Run: headless pygame with SDL's dummy video driver; simulated clock (each Clock.tick advances the game by its frame time, no real sleeping); random seed 0; keys injected as events and as key.get_pressed() state; mouse plan: one left click at the window centre at the start of phase 2, then a move to the lower-right quarter at the start of phase 3.
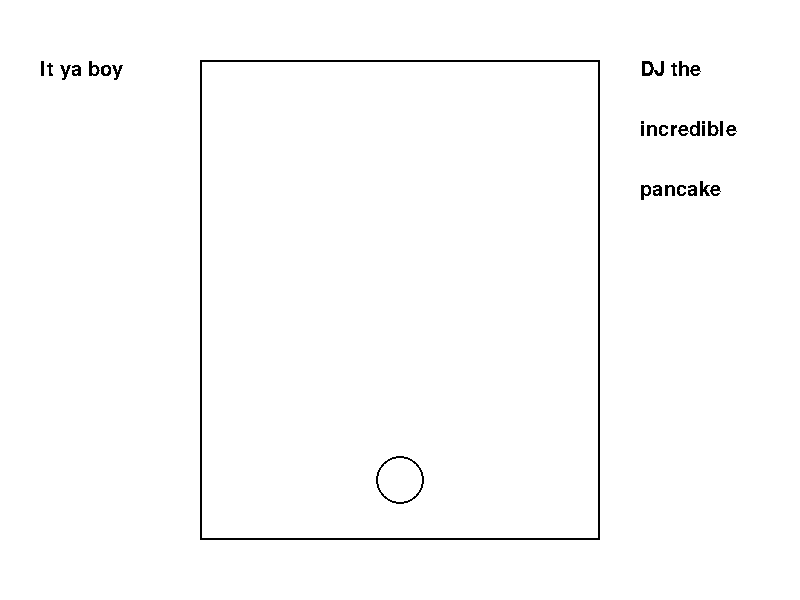
Frame 1 of 4 · flips 1–60 · no input
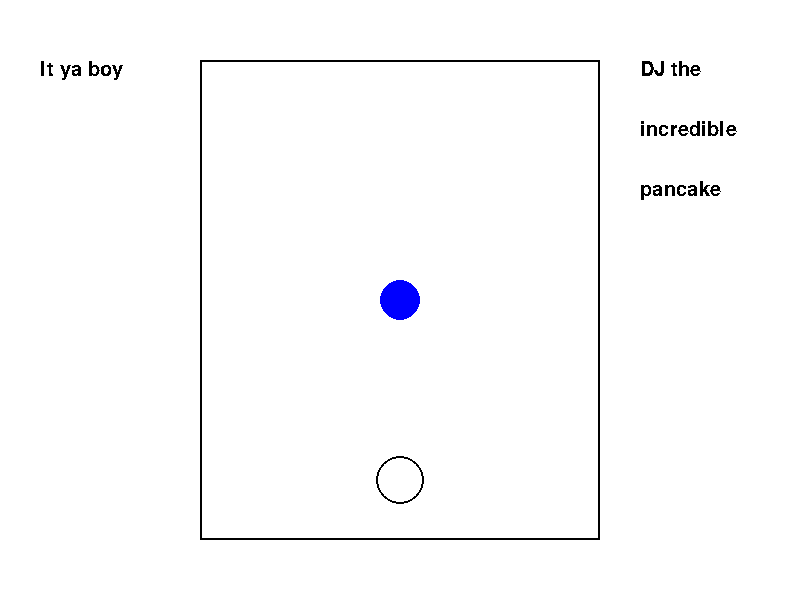
Frame 2 of 4 · flips 61–180 · clicked the window centre · tapped SPACE, RETURN · held RIGHT (→), D
Frame 3 of 4 · flips 181–300 · moved the mouse to the lower-right quarter · held DOWN (↓), S · screen unchanged from frame 2, image omitted
Frame 4 of 4 · flips 301–420 · held LEFT (←), A, UP (↑), W · screen unchanged from frame 3, image omitted

The pygame program that drew these frames:

import pygame
import sys

# Global values for the display size
# (we will always multiply these so that we can scale the resolution)
DISPLAY_X = 800
DISPLAY_Y = 600
# Gloabal variables to represent various colours
BLACK = (0, 0, 0)
RED = (255, 0, 0)
GREEN = (0, 255, 0)
BLUE = (0, 0, 255)
WHITE = (255, 255, 255)
TEXT_COLOUR = (0, 0, 0)
BACKGROUND_COLOUR = (255, 255, 255)
# Globals for the thesaurus
words = {'good':['nice','excellent','incredible']}

# this is a helper to quit the game
def quit_game():
    pygame.quit()
    sys.exit()
    quit()

# this is a helper to get the current mouse location
def get_pos():
    pos = pygame.mouse.get_pos()
    print(pos)
    return (pos)

# this draws a circle as the position x, y
def drawBubble(pos, colour):
    pygame.draw.circle(gameDisplay, colour, pos, 20, 0)

# this is a helper function that will draw the game board in the middle of the screen #
def drawBoard():
    # initial rectagle that bounds the game region #
    top = int(DISPLAY_Y * 0.1)
    left = int(DISPLAY_X * 0.25)
    height = int(DISPLAY_Y * 0.8)
    width = int(DISPLAY_X / 2)
    pygame.draw.rect(gameDisplay, BLACK, \
        (left, top, width, height), 2)
    # starting position for the shooter #
    x = int(DISPLAY_X / 2)
    y = int(DISPLAY_Y * 4 / 5)
    pygame.draw.circle(gameDisplay, BLACK,  \
        (int(DISPLAY_X / 2), int(DISPLAY_Y * 0.8)), 24, 2)

# funtion to add stuff on to the main board space
def addToBoard():
    meme_font = pygame.font.SysFont('Comic Sans MS', 30)
    # write some memes on the sides #
    left_meme = meme_font.render('It ya boy', False, BLACK)
    right_meme = meme_font.render('DJ the ', False, BLACK)
    right_meme_pt2 = meme_font.render('incredible', False, BLACK)
    right_meme_pt3 = meme_font.render('pancake', False, BLACK) 
    gameDisplay.blit(left_meme, (int(DISPLAY_X * 0.05), int(DISPLAY_Y * 0.1)))
    gameDisplay.blit(right_meme, (int(DISPLAY_X * 0.80), int(DISPLAY_Y * 0.1)))
    gameDisplay.blit(right_meme_pt2, (int(DISPLAY_X * 0.80), int(DISPLAY_Y * 0.2)))
    gameDisplay.blit(right_meme_pt3, (int(DISPLAY_X * 0.80), int(DISPLAY_Y * 0.3)))
    
def game_loop():
    global running, gameDisplay

    pygame.init()
    pygame.font.init() # for writing text to pygame
    gameDisplay = pygame.display.set_mode((DISPLAY_X, DISPLAY_Y))
    pygame.display.set_caption('Version 0.1')
    gameDisplay.fill(BACKGROUND_COLOUR)
    clock = pygame.time.Clock()
    running = True
    
    drawBoard()
    addToBoard()

    while running:
        for event in pygame.event.get():
            if event.type == pygame.MOUSEBUTTONDOWN:
                pos = get_pos()
                drawBubble(pos, BLUE)
            if event.type == pygame.QUIT:
                running = False

            print(event)


        pygame.display.update()
        clock.tick(60)

    quit_game()

if __name__ == '__main__':
    game_loop()
